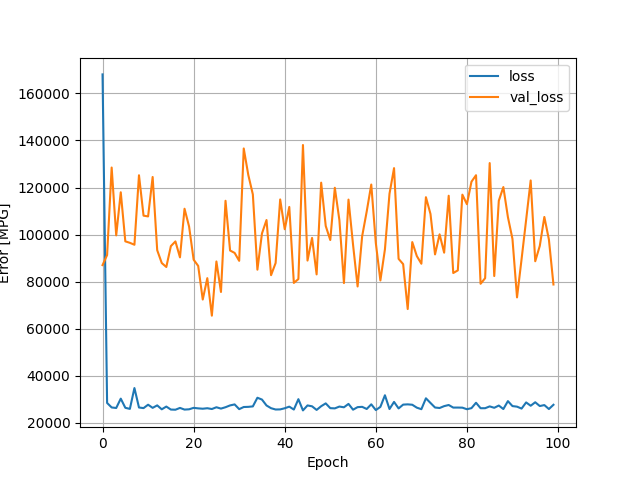

Data behind this chart, as committed beside it:
, loss, val_loss, epoch
0, 168068, 87030, 0
1, 28460, 91293, 1
2, 26549, 128496, 2
3, 26316, 99664, 3
4, 30290, 117976, 4
5, 26400, 97127, 5
6, 25937, 96499, 6
7, 34793, 95681, 7
8, 26531, 125212, 8
9, 26266, 108049, 9
10, 27710, 107718, 10
11, 26381, 124478, 11
12, 27427, 93374, 12
13, 25760, 87912, 13
14, 26923, 86230, 14
15, 25653, 95100, 15
16, 25585, 97098, 16
17, 26352, 90319, 17
18, 25645, 110991, 18
19, 25763, 103418, 19
20, 26380, 89334, 20
21, 26156, 86687, 21
22, 26010, 72394, 22
23, 26218, 81479, 23
24, 25885, 65547, 24
25, 26632, 88578, 25
26, 26062, 75619, 26
27, 26646, 114365, 27
28, 27415, 93242, 28
29, 27837, 92213, 29
30, 25832, 88849, 30
31, 26736, 136597, 31
32, 26803, 125336, 32
33, 26996, 117075, 33
34, 30672, 85089, 34
35, 29900, 100469, 35
36, 27386, 106195, 36
37, 26229, 82753, 37
38, 25674, 87932, 38
39, 25718, 114933, 39
40, 26207, 102268, 40
41, 26894, 111750, 41
42, 25656, 79464, 42
43, 30067, 81103, 43
44, 25295, 138066, 44
45, 27406, 88964, 45
46, 27033, 98580, 46
47, 25500, 83087, 47
48, 27078, 122067, 48
49, 28276, 103675, 49
50, 26251, 97692, 50
51, 26155, 119897, 51
52, 26923, 106150, 52
53, 26617, 79396, 53
54, 28054, 114869, 54
55, 25597, 95680, 55
56, 26683, 77954, 56
57, 26807, 99324, 57
58, 25901, 109832, 58
59, 27875, 121266, 59
... 40 more rows
